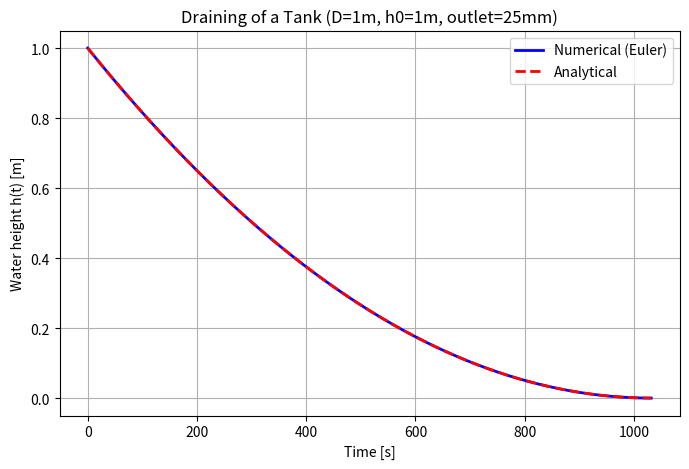

Reproduce this figure in Python.
# -*- coding: utf-8 -*-
"""
Created on Tue Sep 30 11:25:31 2025

@author: VK
"""


import numpy as np
import matplotlib.pyplot as plt

def tank_drain(h0, At, Ao, Cd=0.62, g=9.81, dt=0.1):
    """
    Simulate draining of a tank using Torricelli's law (numerical Euler method).
    """
    k = (Cd * Ao / At) * np.sqrt(2 * g)
    
    t_vals = [0.0]
    h_vals = [h0]
    t = 0.0
    h = h0

    while h > 0:
        dhdt = -k * np.sqrt(h)
        h += dhdt * dt
        h = max(h, 0)
        t += dt
        t_vals.append(t)
        h_vals.append(h)

    return np.array(t_vals), np.array(h_vals), k


# Example simulation for your case
if __name__ == "__main__":
    # Tank parameters
    D_tank = 1.0       # tank diameter [m]
    h0 = 1.0           # initial liquid height [m]
    d_out = 0.025       # outlet diameter [m]

    # Areas
    At = np.pi * (D_tank/2)**2     # tank cross-sectional area [m^2]
    Ao = np.pi * (d_out/2)**2      # orifice area [m^2]

    Cd = 0.7                      # discharge coefficient
    g = 9.81                       # gravity [m/s^2]

    # Run numerical simulation
    t, h, k = tank_drain(h0, At, Ao, Cd, g, dt=0.05)

    # Analytical solution for h(t)
    t_empty = 2*np.sqrt(h0)/k
    t_analytical = np.linspace(0, t_empty, 200)
    h_analytical = (np.sqrt(h0) - 0.5*k*t_analytical)**2

    # Plot results
    plt.figure(figsize=(8,5))
    plt.plot(t, h, "b-", lw=2, label="Numerical (Euler)")
    plt.plot(t_analytical, h_analytical, "r--", lw=2, label="Analytical")
    plt.xlabel("Time [s]")
    plt.ylabel("Water height h(t) [m]")
    plt.title("Draining of a Tank (D=1m, h0=1m, outlet=25mm)")
    plt.grid(True)
    plt.legend()
    plt.show()

    # Print emptying time
    print(f"Tank empties in approx {t_empty:.2f} seconds (analytical)")
    print(f"Tank empties in approx {t[-1]:.2f} seconds (numerical)")
